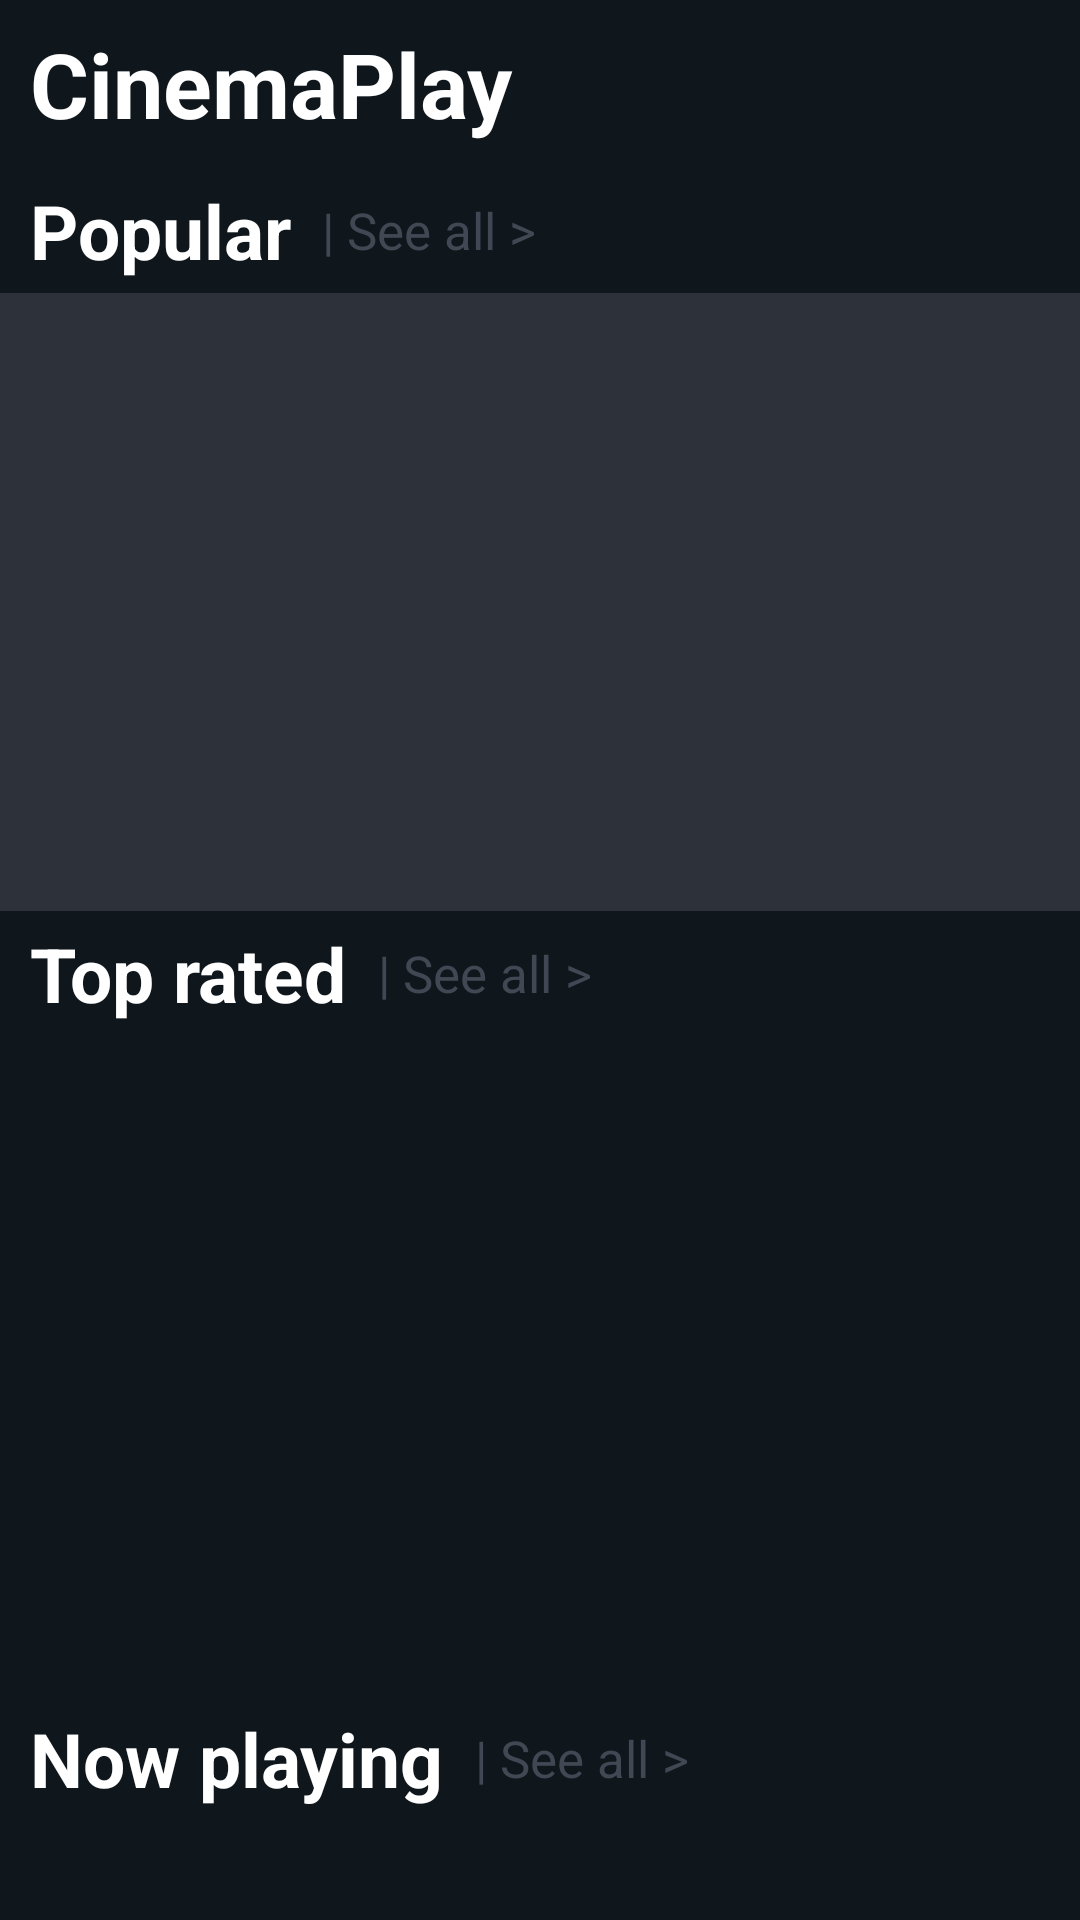

Here is an Android app screen rendered from its layout file. Give the layout XML and the strings, colors and styles it references.
<!-- AndroidManifest.xml: application theme Theme.Lesson54 -->
<!-- res/layout/fragment_home.xml -->
<?xml version="1.0" encoding="utf-8"?>
<LinearLayout xmlns:android="http://schemas.android.com/apk/res/android"
    xmlns:app="http://schemas.android.com/apk/res-auto"
    xmlns:tools="http://schemas.android.com/tools"
    android:layout_width="match_parent"
    android:layout_height="match_parent"
    android:background="@color/color_1"
    android:orientation="vertical"
    tools:context=".view.home.HomeFragment">

    <androidx.constraintlayout.widget.ConstraintLayout
        android:layout_width="match_parent"
        android:layout_height="?actionBarSize">

        <TextView
            android:layout_width="wrap_content"
            android:layout_height="match_parent"
            android:layout_marginStart="10dp"
            android:gravity="center"
            android:text="CinemaPlay"
            android:textColor="@color/white"
            android:textSize="30sp"
            android:textStyle="bold"
            app:layout_constraintBottom_toBottomOf="parent"
            app:layout_constraintStart_toStartOf="parent"
            app:layout_constraintTop_toTopOf="parent" />

        <ImageView
            android:id="@+id/search_home"
            android:layout_width="wrap_content"
            android:layout_height="match_parent"
            android:padding="10dp"
            android:src="@drawable/search_icon"
            app:layout_constraintBottom_toBottomOf="parent"
            app:layout_constraintEnd_toEndOf="parent"
            app:layout_constraintTop_toTopOf="parent" />

    </androidx.constraintlayout.widget.ConstraintLayout>


    <androidx.core.widget.NestedScrollView
        android:layout_width="match_parent"
        android:layout_height="0dp"
        android:layout_weight="1">

        <androidx.constraintlayout.widget.ConstraintLayout
            android:layout_width="match_parent"
            android:layout_height="match_parent">

            <TextView
                android:id="@+id/popular_text"
                android:layout_width="wrap_content"
                android:layout_height="wrap_content"
                android:layout_marginVertical="2pt"
                android:layout_marginStart="10dp"
                android:text="Popular"
                android:textColor="@color/white"
                android:textSize="25sp"
                android:textStyle="bold"
                app:layout_constraintBottom_toTopOf="@id/popular_list_holder"
                app:layout_constraintEnd_toStartOf="@id/popular_all_btn"
                app:layout_constraintStart_toStartOf="parent"
                app:layout_constraintTop_toTopOf="parent" />

            <TextView
                android:id="@+id/popular_all_btn"
                android:layout_width="wrap_content"
                android:layout_height="0pt"
                android:layout_marginStart="5pt"
                android:gravity="center"
                android:text="| See all >"
                android:textColor="@color/color_2"
                android:textSize="17sp"
                app:layout_constraintBottom_toBottomOf="@id/popular_text"
                app:layout_constraintStart_toEndOf="@id/popular_text"
                app:layout_constraintTop_toTopOf="@id/popular_text" />

            <FrameLayout
                android:id="@+id/popular_list_holder"
                android:layout_width="match_parent"
                android:layout_height="100pt"
                android:background="#E631363E"
                app:layout_constraintBottom_toTopOf="@id/top_rated_text"
                app:layout_constraintTop_toBottomOf="@id/popular_text">

                <ImageView
                    android:id="@+id/popular_list_background"
                    android:layout_width="match_parent"
                    android:layout_height="match_parent"
                    android:scaleType="centerCrop"
                    tools:src="@drawable/download" />

                <androidx.viewpager2.widget.ViewPager2
                    android:id="@+id/popular_movies"
                    android:layout_width="match_parent"
                    android:layout_height="match_parent"
                    android:paddingHorizontal="10pt"
                    android:paddingVertical="6pt"
                    android:scrollbars="horizontal" />


            </FrameLayout>

            <TextView
                android:id="@+id/top_rated_text"
                android:layout_width="wrap_content"
                android:layout_height="wrap_content"
                android:layout_marginVertical="2pt"
                android:layout_marginStart="10dp"
                android:text="Top rated"
                android:textColor="@color/white"
                android:textSize="25sp"
                android:textStyle="bold"
                app:layout_constraintBottom_toTopOf="@id/top_rated_list"
                app:layout_constraintStart_toStartOf="parent"
                app:layout_constraintTop_toBottomOf="@id/popular_list_holder" />

            <TextView
                android:id="@+id/top_rated_all_btn"
                android:layout_width="wrap_content"
                android:layout_height="0pt"
                android:layout_marginStart="5pt"
                android:gravity="center"
                android:text="| See all >"
                android:textColor="@color/color_2"
                android:textSize="17sp"
                app:layout_constraintBottom_toBottomOf="@id/top_rated_text"
                app:layout_constraintStart_toEndOf="@id/top_rated_text"
                app:layout_constraintTop_toTopOf="@id/top_rated_text" />

            <androidx.recyclerview.widget.RecyclerView
                android:id="@+id/top_rated_list"
                android:layout_width="match_parent"
                android:layout_height="220dp"
                app:layout_constraintBottom_toTopOf="@id/now_playing_text"
                app:layout_constraintTop_toBottomOf="@id/top_rated_text" />

            <TextView
                android:id="@+id/now_playing_text"
                android:layout_width="wrap_content"
                android:layout_height="wrap_content"
                android:layout_marginVertical="2pt"
                android:layout_marginStart="10dp"
                android:text="Now playing"
                android:textColor="@color/white"
                android:textSize="25sp"
                android:textStyle="bold"
                app:layout_constraintBottom_toTopOf="@id/now_playing_list"
                app:layout_constraintStart_toStartOf="parent"
                app:layout_constraintTop_toBottomOf="@id/top_rated_list" />

            <TextView
                android:id="@+id/now_playing_all_btn"
                android:layout_width="wrap_content"
                android:layout_height="0pt"
                android:layout_marginStart="5pt"
                android:layout_marginEnd="10dp"
                android:gravity="center"
                android:text="| See all >"
                android:textColor="@color/color_2"
                android:textSize="17sp"
                app:layout_constraintBottom_toBottomOf="@id/now_playing_text"
                app:layout_constraintStart_toEndOf="@id/now_playing_text"
                app:layout_constraintTop_toTopOf="@id/now_playing_text" />

            <androidx.recyclerview.widget.RecyclerView
                android:id="@+id/now_playing_list"
                android:layout_width="match_parent"
                android:layout_height="220dp"
                app:layout_constraintBottom_toTopOf="@id/upcoming_text"
                app:layout_constraintTop_toBottomOf="@id/now_playing_text" />

            <TextView
                android:id="@+id/upcoming_text"
                android:layout_width="wrap_content"
                android:layout_height="wrap_content"
                android:layout_marginVertical="2pt"
                android:layout_marginStart="10dp"
                android:text="Upcoming"
                android:textColor="@color/white"
                android:textSize="25sp"
                android:textStyle="bold"
                app:layout_constraintBottom_toTopOf="@id/upcoming_list"
                app:layout_constraintStart_toStartOf="parent"
                app:layout_constraintTop_toBottomOf="@id/now_playing_list" />

            <TextView
                android:id="@+id/upcoming_all_btn"
                android:layout_width="wrap_content"
                android:layout_height="0pt"
                android:layout_marginStart="5pt"
                android:gravity="center"
                android:text="| See all >"
                android:textColor="@color/color_2"
                android:textSize="17sp"
                app:layout_constraintBottom_toBottomOf="@id/upcoming_text"
                app:layout_constraintStart_toEndOf="@id/upcoming_text"
                app:layout_constraintTop_toTopOf="@id/upcoming_text" />

            <androidx.recyclerview.widget.RecyclerView
                android:id="@+id/upcoming_list"
                android:layout_width="match_parent"
                android:layout_height="220dp"
                app:layout_constraintBottom_toBottomOf="parent"
                app:layout_constraintTop_toBottomOf="@id/upcoming_text" />

        </androidx.constraintlayout.widget.ConstraintLayout>

    </androidx.core.widget.NestedScrollView>

</LinearLayout>
<!-- resources referenced by this layout -->
<resources>
  <color name="color_1">#0F171D</color>
  <color name="color_2">#414853</color>
  <color name="white">#FFFFFFFF</color>
  <style name="Theme.Lesson54" parent="Theme.AppCompat.NoActionBar">
          
          <item name="colorPrimary">@color/purple_500</item>
          <item name="colorPrimaryVariant">@color/purple_700</item>
          <item name="colorOnPrimary">@color/white</item>
          
          <item name="colorSecondary">@color/teal_200</item>
          <item name="colorSecondaryVariant">@color/teal_700</item>
          <item name="colorOnSecondary">@color/black</item>
          
          <item name="android:statusBarColor">@color/color_1</item>
          <item name="android:navigationBarColor">@color/color_1</item>
          
      </style>
  <color name="purple_500">#FF6200EE</color>
  <color name="purple_700">#FF3700B3</color>
  <color name="teal_200">#FF03DAC5</color>
  <color name="teal_700">#FF018786</color>
  <color name="black">#FF000000</color>
</resources>
